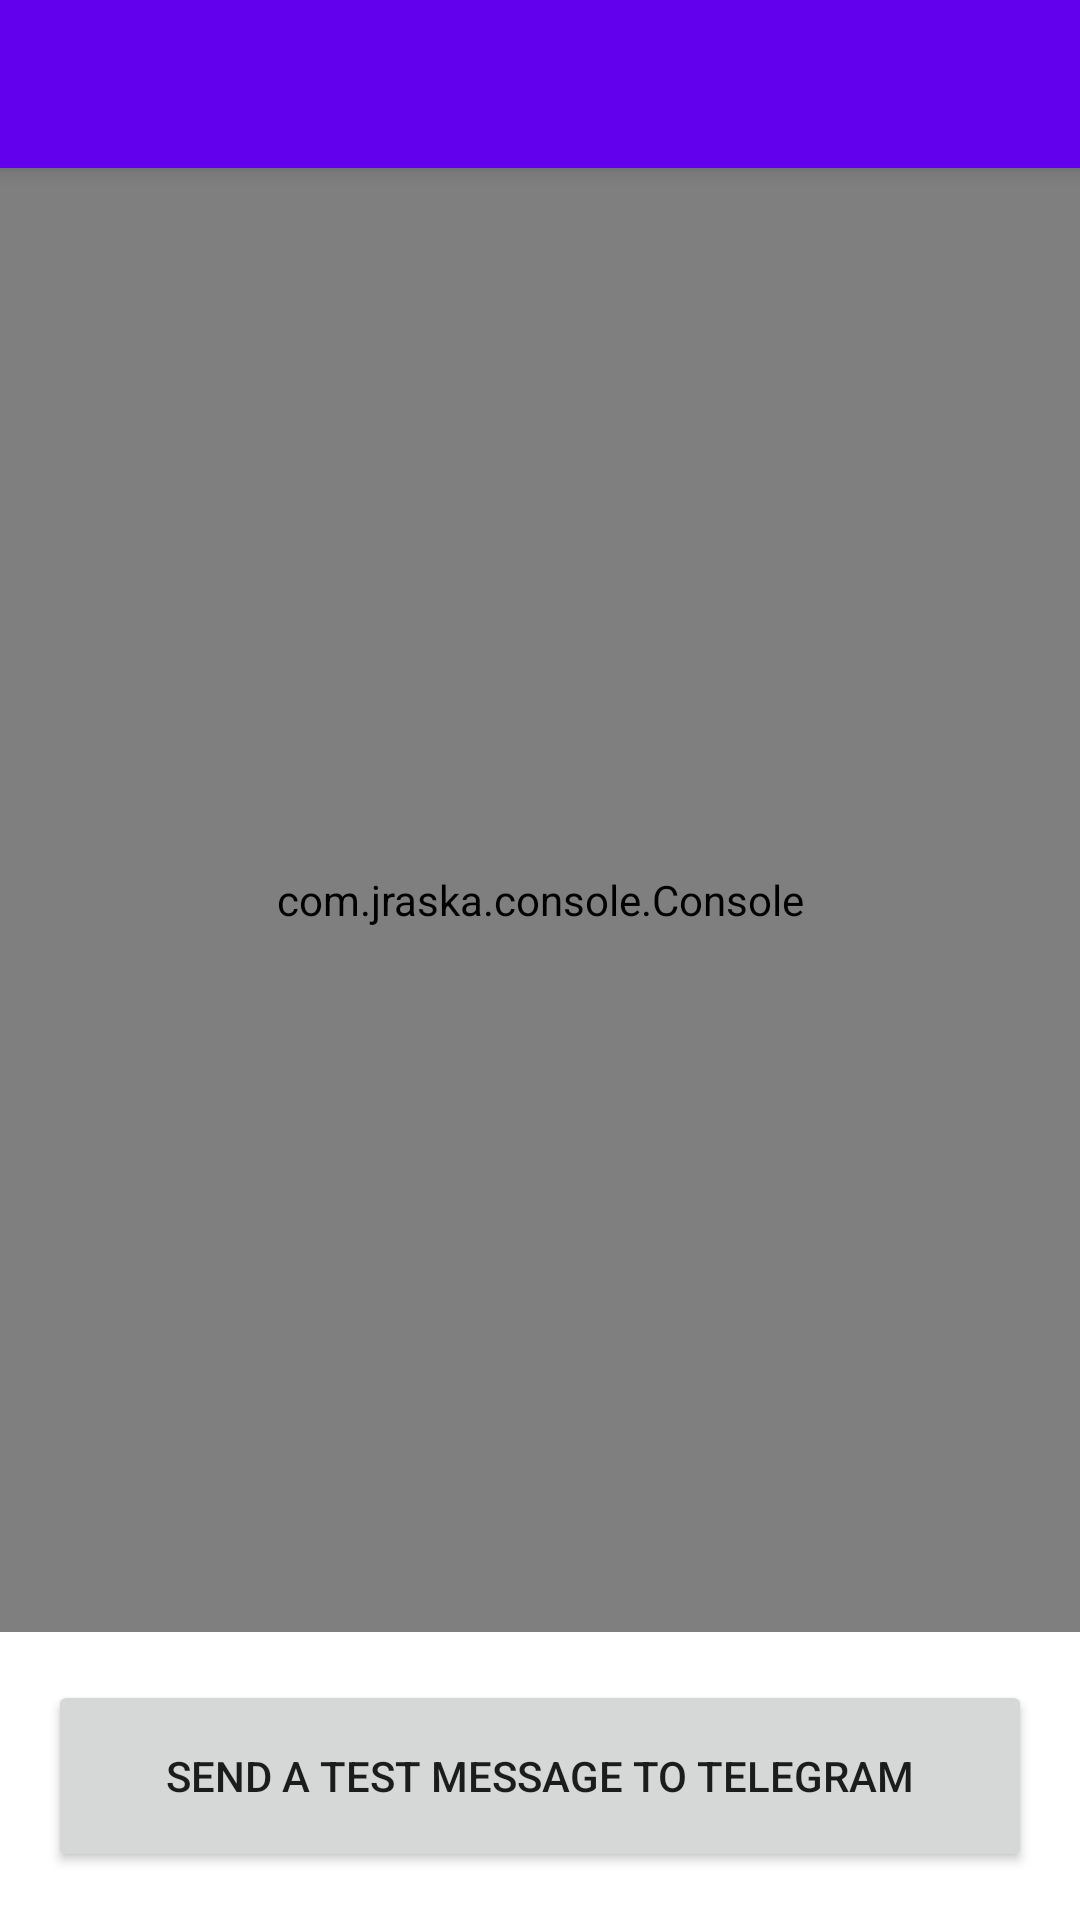

Write the Android layout XML for this screen, with the resource values it uses.
<!-- AndroidManifest.xml: activity theme Theme.SMS_forwarder.NoActionBar -->
<!-- res/layout/activity_main.xml -->
<?xml version="1.0" encoding="utf-8"?>
<androidx.coordinatorlayout.widget.CoordinatorLayout xmlns:android="http://schemas.android.com/apk/res/android"
    xmlns:app="http://schemas.android.com/apk/res-auto"
    xmlns:tools="http://schemas.android.com/tools"
    android:layout_width="match_parent"
    android:layout_height="match_parent"
    tools:context=".MainActivity">

    <com.google.android.material.appbar.AppBarLayout
        android:layout_width="match_parent"
        android:layout_height="wrap_content"
        android:theme="@style/Theme.SMS_forwarder.AppBarOverlay">

        <androidx.appcompat.widget.Toolbar
            android:id="@+id/toolbar"
            android:layout_width="match_parent"
            android:layout_height="?attr/actionBarSize"
            android:background="?attr/colorPrimary"
            app:popupTheme="@style/Theme.SMS_forwarder.PopupOverlay" />

    </com.google.android.material.appbar.AppBarLayout>

    <include layout="@layout/content_main" />

</androidx.coordinatorlayout.widget.CoordinatorLayout>
<!-- res/layout/content_main.xml (included above) -->
<?xml version="1.0" encoding="utf-8"?>
<androidx.constraintlayout.widget.ConstraintLayout xmlns:android="http://schemas.android.com/apk/res/android"
    xmlns:app="http://schemas.android.com/apk/res-auto"
    xmlns:tools="http://schemas.android.com/tools"
    android:layout_width="match_parent"
    android:layout_height="match_parent"
    app:layout_behavior="@string/appbar_scrolling_view_behavior">

    <com.jraska.console.Console
        android:layout_width="0dp"
        android:layout_height="0dp"
        android:layout_marginBottom="16dp"
        app:layout_constraintBottom_toTopOf="@+id/btnTest"
        app:layout_constraintEnd_toEndOf="parent"
        app:layout_constraintStart_toStartOf="parent"
        app:layout_constraintTop_toTopOf="parent" />

    <Button
        android:id="@+id/btnTest"
        android:layout_width="0dp"
        android:layout_height="64dp"
        android:layout_marginStart="16dp"
        android:layout_marginEnd="16dp"
        android:layout_marginBottom="16dp"
        android:text="@string/btn_test"
        app:layout_constraintBottom_toBottomOf="parent"
        app:layout_constraintEnd_toEndOf="parent"
        app:layout_constraintStart_toStartOf="parent" />

</androidx.constraintlayout.widget.ConstraintLayout>
<!-- resources referenced by this layout -->
<resources>
  <string name="btn_test">Send a test message to Telegram</string>
  <style name="Theme.SMS_forwarder.AppBarOverlay" parent="ThemeOverlay.AppCompat.Dark.ActionBar" />
  <style name="Theme.SMS_forwarder.PopupOverlay" parent="ThemeOverlay.AppCompat.Light" />
  <style name="Theme.SMS_forwarder.NoActionBar">
          <item name="windowActionBar">false</item>
          <item name="windowNoTitle">true</item>
      </style>
</resources>
